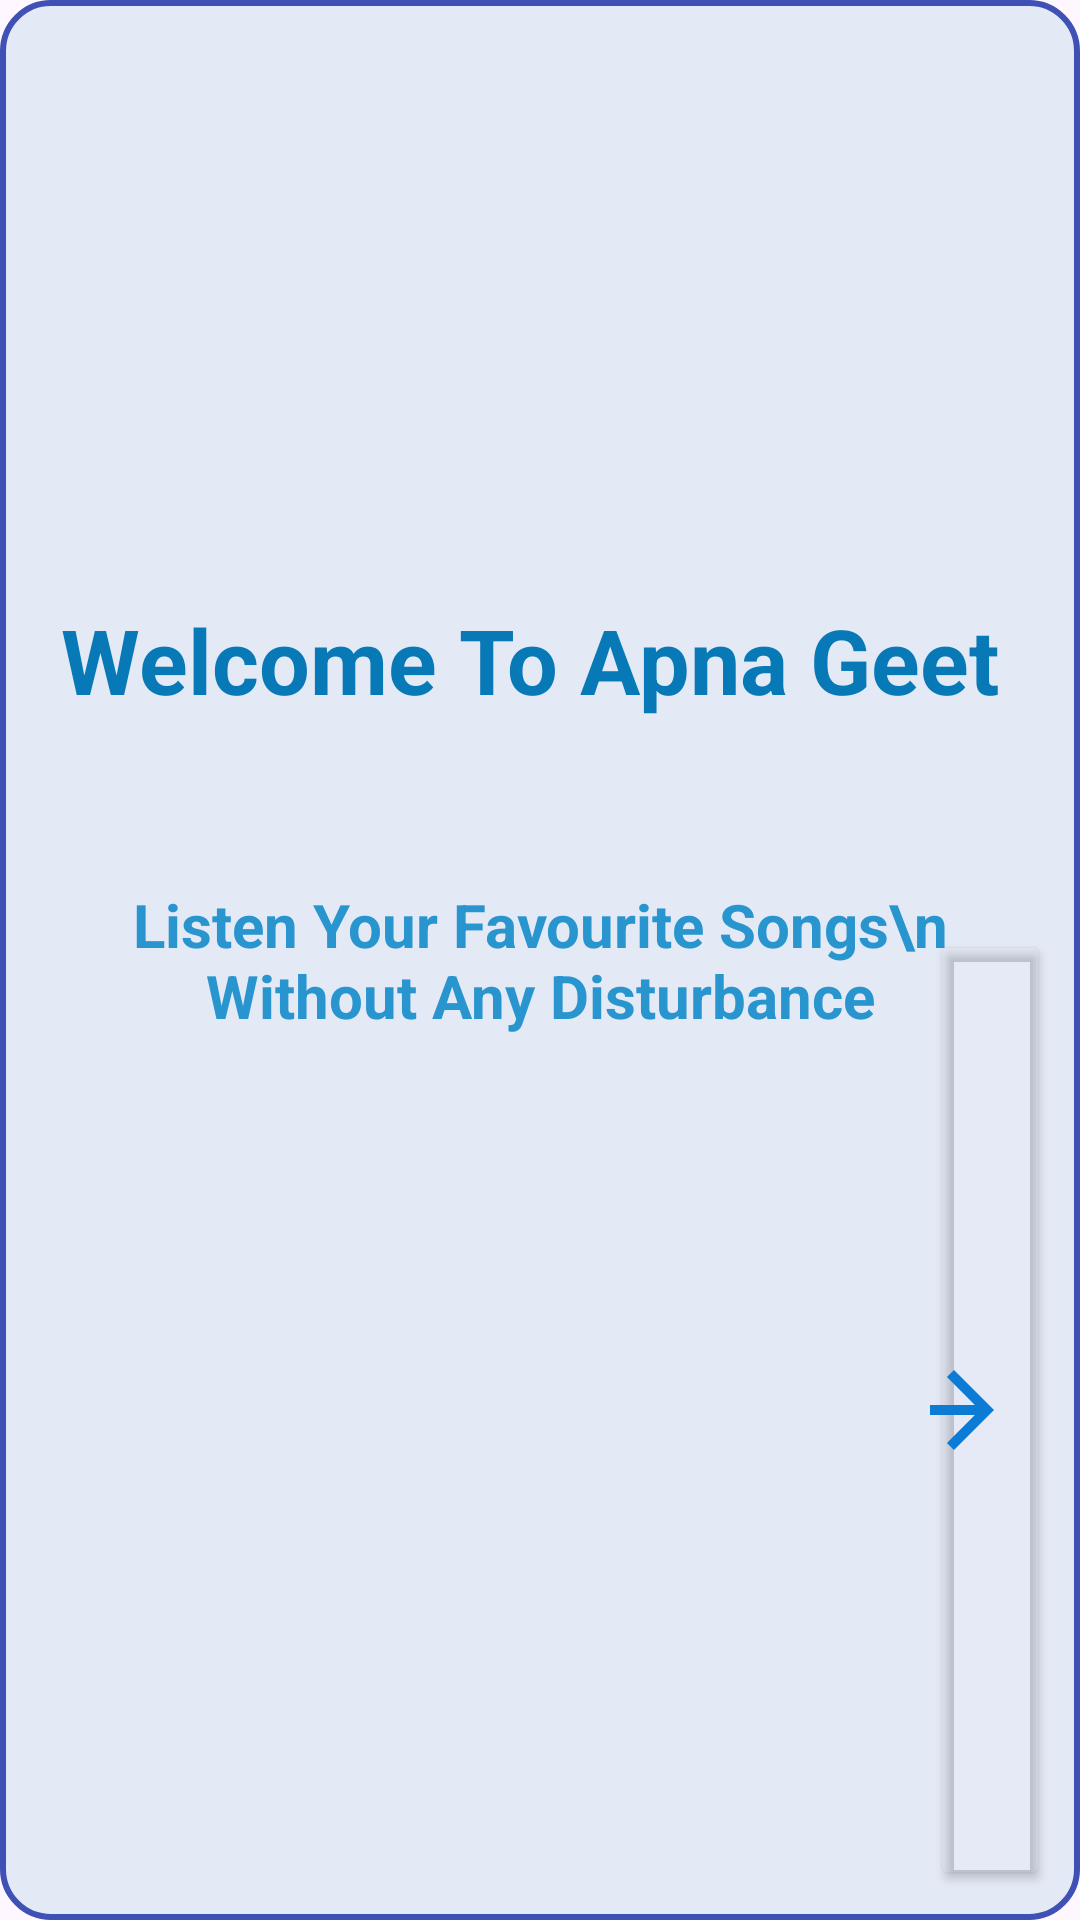

The Android layout XML behind this screen, and the referenced resources:
<!-- AndroidManifest.xml: application theme Theme.ApnaGeet -->
<!-- res/layout/fragment_launch1.xml -->
<?xml version="1.0" encoding="utf-8"?>
<FrameLayout xmlns:android="http://schemas.android.com/apk/res/android"
    xmlns:tools="http://schemas.android.com/tools"
    android:layout_width="wrap_content"
    android:layout_height="wrap_content"
    tools:context=".LaunchFragment1"
    android:layout_gravity="center"
    android:padding="10dp"
    android:background="@drawable/background_box">

    
    <TextView
        android:layout_width="match_parent"
        android:layout_height="match_parent"
        android:gravity="center"
        android:text="Welcome To Apna Geet "
        android:textSize="30sp"
        android:textStyle="bold"
        android:textColor="#0779B6"
        android:layout_marginBottom="200dp"/>

    <TextView
        android:layout_width="match_parent"
        android:layout_height="match_parent"
        android:gravity="center"
        android:text="Listen Your Favourite Songs\n Without Any Disturbance"
        android:textSize="20sp"
        android:textStyle="bold"
        android:layout_marginTop="0dp"
        android:textColor="#2995CF"/>

    <Button
        android:id="@+id/getstarted"
        android:layout_width="wrap_content"
        android:layout_height="match_parent"
        android:gravity="center"
        android:textSize="20sp"
        android:textStyle="bold"
        android:layout_marginTop="300dp"
        android:backgroundTint="#0AFFFFFF"
        android:layout_marginStart="300dp"
        android:drawableRight="@drawable/baseline_arrow_forward_24"
        android:textColor="#2995CF"
         />

</FrameLayout>
<!-- resources referenced by this layout -->
<resources>
  <!-- drawable background_box (drawable) -->
  <shape xmlns:android="http://schemas.android.com/apk/res/android"
      android:shape="rectangle">
  
      
      <solid android:color="#D2DFE7F4" /> 
  
      
      <corners android:radius="16dp" /> 
      <stroke android:color="#3F51B5" android:width="2dp"/>
  </shape>
  <!-- drawable baseline_arrow_forward_24 (drawable) -->
  <vector xmlns:android="http://schemas.android.com/apk/res/android" android:autoMirrored="true" android:height="40dp" android:tint="#0C7BD5" android:viewportHeight="24" android:viewportWidth="24" android:width="40dp">
        
      <path android:fillColor="@android:color/white" android:pathData="M12,4l-1.41,1.41L16.17,11H4v2h12.17l-5.58,5.59L12,20l8,-8z"/>
      
  </vector>
  <style name="Theme.ApnaGeet" parent="Base.Theme.ApnaGeet" />
  <style name="Base.Theme.ApnaGeet" parent="Theme.Material3.DayNight.NoActionBar">
          
          
      </style>
</resources>
